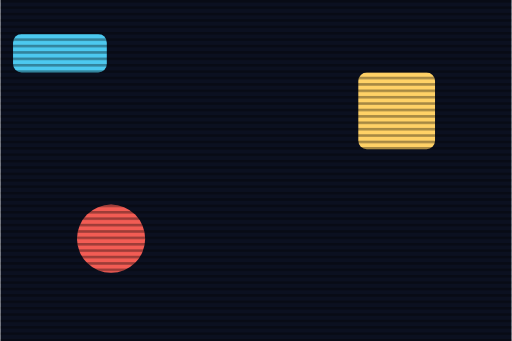
t = 0.00 s
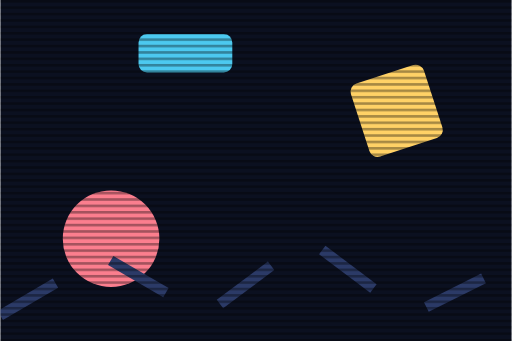
t = 0.80 s
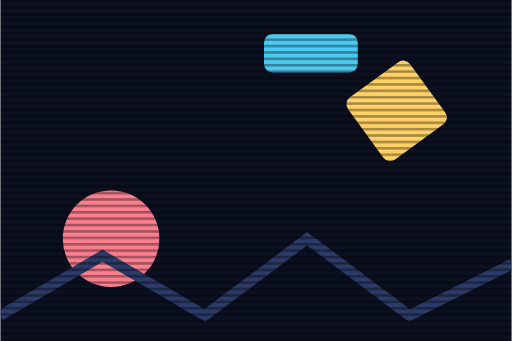
t = 1.60 s
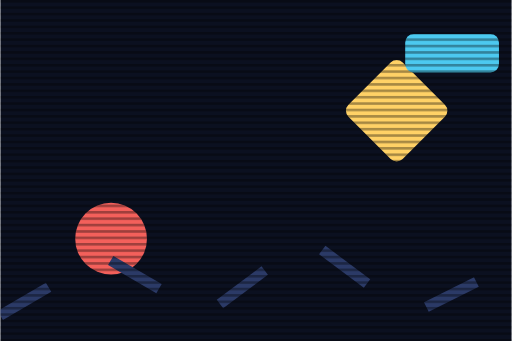
t = 2.50 s
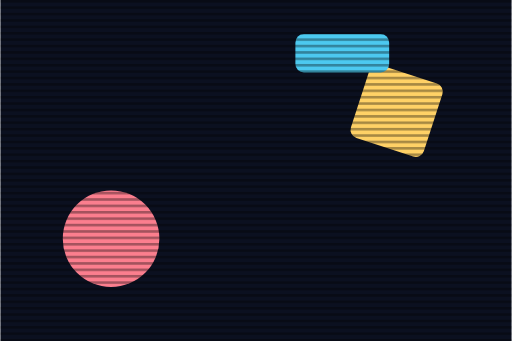
t = 3.20 s
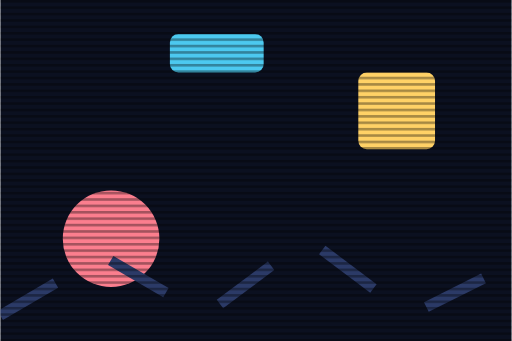
t = 4.00 s

The animated SVG that drew these frames (rendered in a browser with its animation timeline set to each time). Animation: 5 SMIL elements (animate=3,animateTransform=2); one cycle of 5.00 s, repeats indefinitely.

<svg xmlns="http://www.w3.org/2000/svg" viewBox="0 0 240 160" width="240" height="160">
  <title>Motion</title>
  
  
  
  
  
<defs><clipPath id="vctrfx-1tfu8f-clip" clipPathUnits="userSpaceOnUse"><rect width="240" height="160"/></clipPath><pattern id="vctrfx-1tfu8f-scanlines-0" patternUnits="userSpaceOnUse" width="3" height="3"><rect x="0" y="0" width="3" height="1.2" fill="#000000"/></pattern></defs><g clip-path="url(#vctrfx-1tfu8f-clip)"><g><rect width="240" height="160" fill="#0b1020"/><circle cx="52" cy="112" r="16" fill="#f25c54">
    <animate attributeName="r" values="16;26;16" dur="2.4s" repeatCount="indefinite"/>
    <animate attributeName="fill" values="#f25c54;#ff8fab;#f25c54" dur="2.4s" repeatCount="indefinite"/>
  </circle><g transform="translate(186 52)">
    <rect x="-18" y="-18" width="36" height="36" rx="4" fill="#ffd166">
      <animateTransform attributeName="transform" type="rotate" values="0;360" dur="4s" repeatCount="indefinite"/>
    </rect>
  </g><rect x="0" y="16" width="44" height="18" rx="4" fill="#4cc9f0">
    <animateTransform attributeName="transform" type="translate" values="6 0;190 0;6 0" dur="5s" repeatCount="indefinite"/>
  </rect><path d="M0 148 L48 120 L96 148 L144 112 L192 148 L240 124" fill="none" stroke="#2b3a67" stroke-width="5">
    <animate attributeName="stroke-dasharray" values="0 60;60 0;0 60" dur="3.2s" repeatCount="indefinite"/>
  </path></g><rect x="0" y="0" width="240" height="160" fill="url(#vctrfx-1tfu8f-scanlines-0)" opacity="0.35" style="mix-blend-mode:multiply" clip-path="url(#vctrfx-1tfu8f-clip)"/></g></svg>
